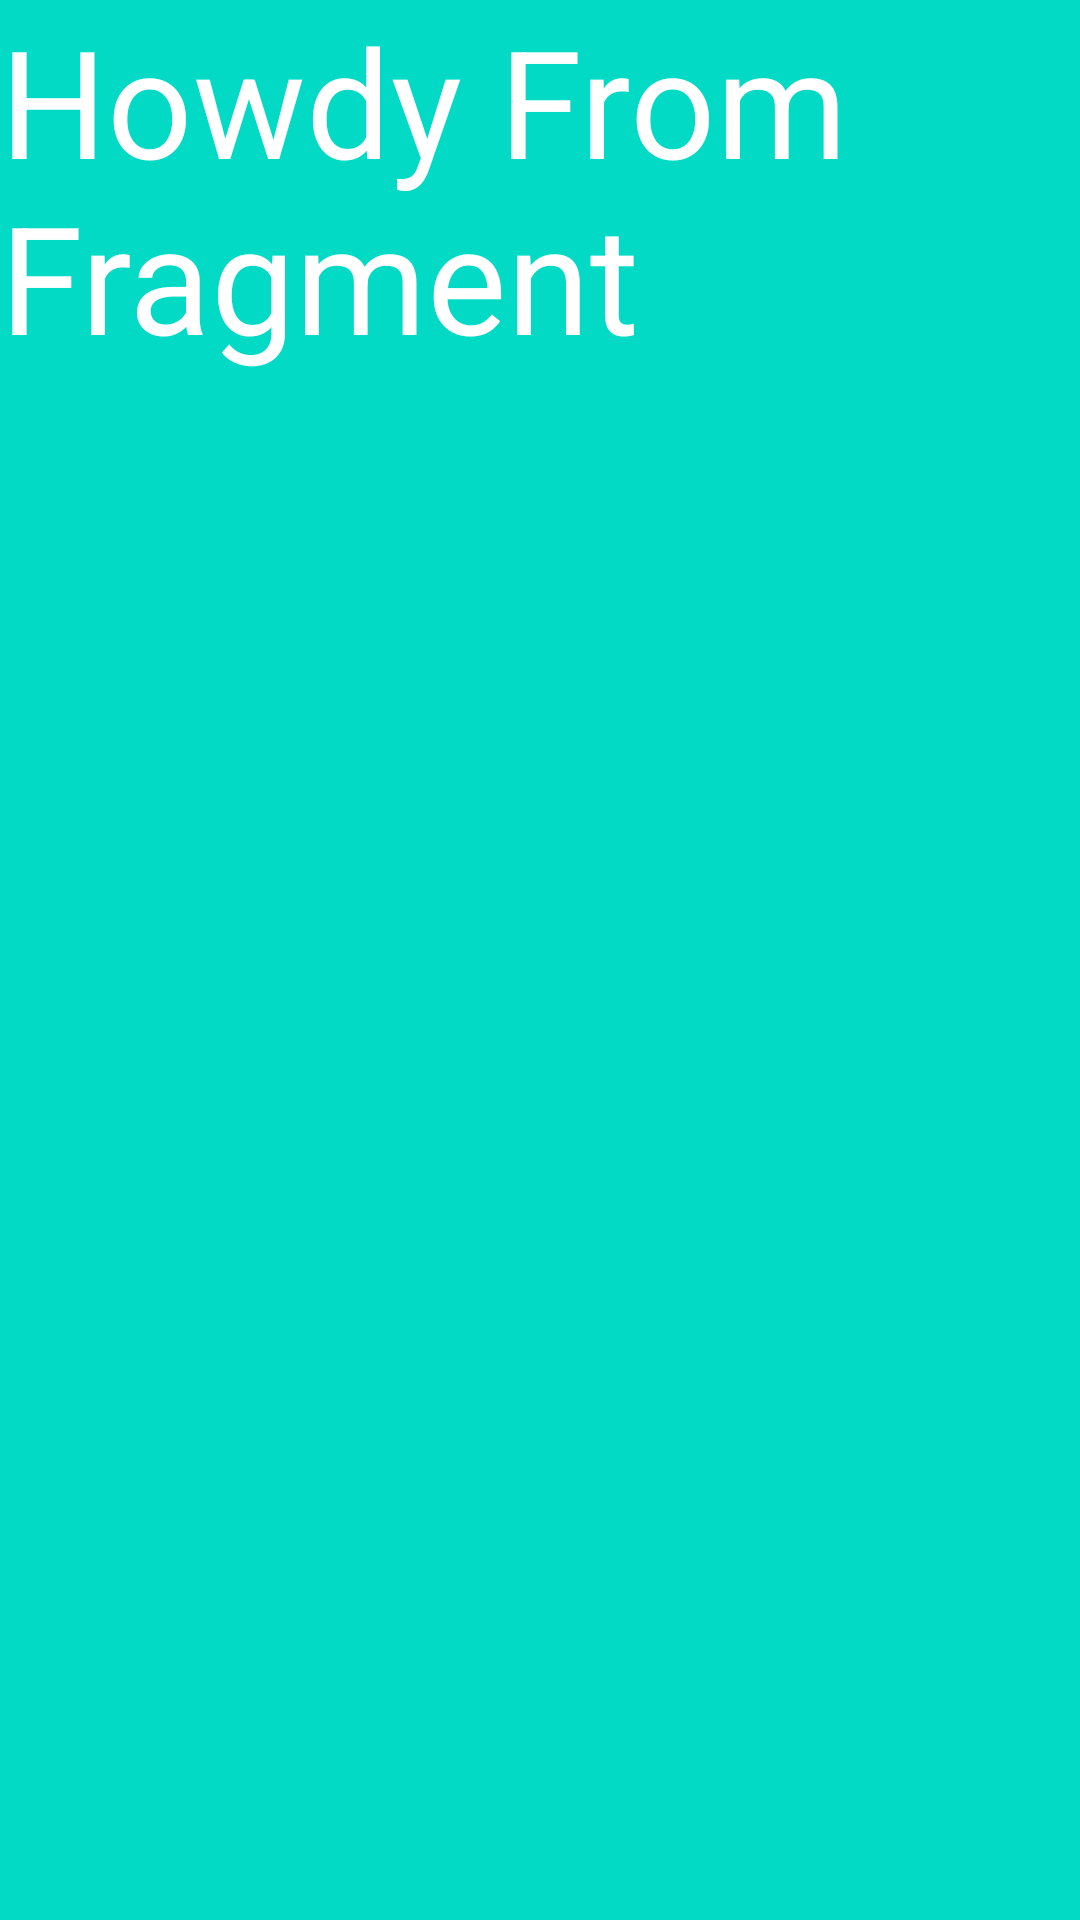

Here is an Android app screen rendered from its layout file. Give the layout XML and the strings, colors and styles it references.
<!-- AndroidManifest.xml: application theme Theme.ManyFacesOfFrasier -->
<!-- res/layout/fragment_martin.xml -->
<?xml version="1.0" encoding="utf-8"?>
<FrameLayout xmlns:android="http://schemas.android.com/apk/res/android"
    xmlns:tools="http://schemas.android.com/tools"
    android:layout_width="match_parent"
    android:layout_height="match_parent"
    android:background="@color/teal_200"
    tools:context="com.zybooks.manyfacesoffrasier.MartinFragment">

    
    <TextView
        android:layout_width="match_parent"
        android:layout_height="148dp"
        android:text="Howdy From Fragment"
        android:textColor="@color/white"
        android:textSize="50sp" />


</FrameLayout>
<!-- resources referenced by this layout -->
<resources>
  <style name="Theme.ManyFacesOfFrasier" parent="Theme.MaterialComponents.DayNight.DarkActionBar">
          
          <item name="colorPrimary">@color/purple_500</item>
          <item name="colorPrimaryVariant">@color/purple_700</item>
          <item name="colorOnPrimary">@color/white</item>
          
          <item name="colorSecondary">@color/teal_200</item>
          <item name="colorSecondaryVariant">@color/teal_700</item>
          <item name="colorOnSecondary">@color/black</item>
          
          <item name="android:statusBarColor" tools:targetApi="l">?attr/colorPrimaryVariant</item>
          
      </style>
  <!-- not gathered from this repository: default colours our renderer supplied (Android Studio template values) -->
  <color name="purple_500">#FF6200EE</color>
  <color name="purple_700">#FF3700B3</color>
  <color name="teal_200">#FF03DAC5</color>
  <color name="teal_700">#FF018786</color>
  <color name="black">#FF000000</color>
  <color name="white">#FFFFFFFF</color>
</resources>
